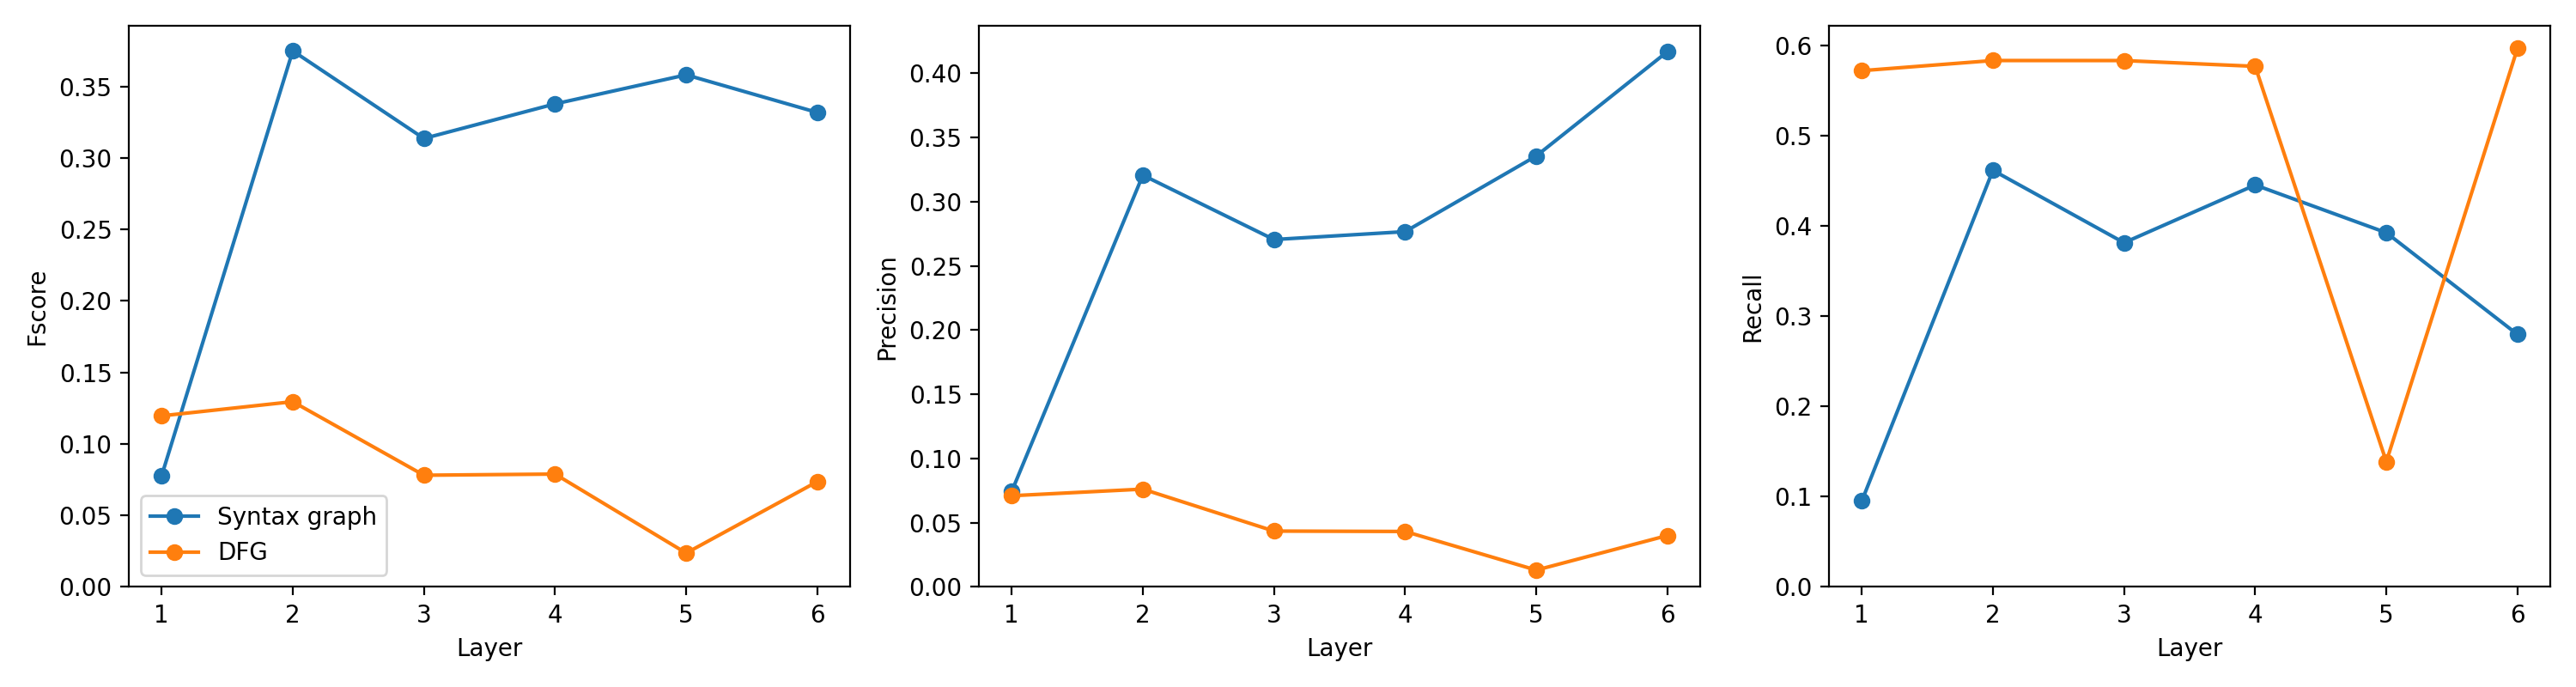

Source data for this figure (header and first rows):
language, model, layer_index, layer_number_one_based, graph, head_index, head_number_one_based, fscore, precision, recall
go, plbart, 0, 1, ast, 7, 8, 0.07769, 0.07431, 0.0952
go, plbart, 0, 1, dfg, 5, 6, 0.1196, 0.07098, 0.5724
go, plbart, 1, 2, ast, 3, 4, 0.3748, 0.3206, 0.4619
go, plbart, 1, 2, dfg, 0, 1, 0.1295, 0.07614, 0.5837
go, plbart, 2, 3, ast, 7, 8, 0.3135, 0.2704, 0.3816
go, plbart, 2, 3, dfg, 8, 9, 0.07809, 0.04346, 0.5836
go, plbart, 3, 4, ast, 1, 2, 0.3377, 0.2766, 0.4456
go, plbart, 3, 4, dfg, 7, 8, 0.07889, 0.04317, 0.5772
go, plbart, 4, 5, ast, 0, 1, 0.358, 0.3355, 0.3928
go, plbart, 4, 5, dfg, 5, 6, 0.02364, 0.01308, 0.1388
go, plbart, 5, 6, ast, 4, 5, 0.3317, 0.4167, 0.28
go, plbart, 5, 6, dfg, 7, 8, 0.07361, 0.04, 0.5971
